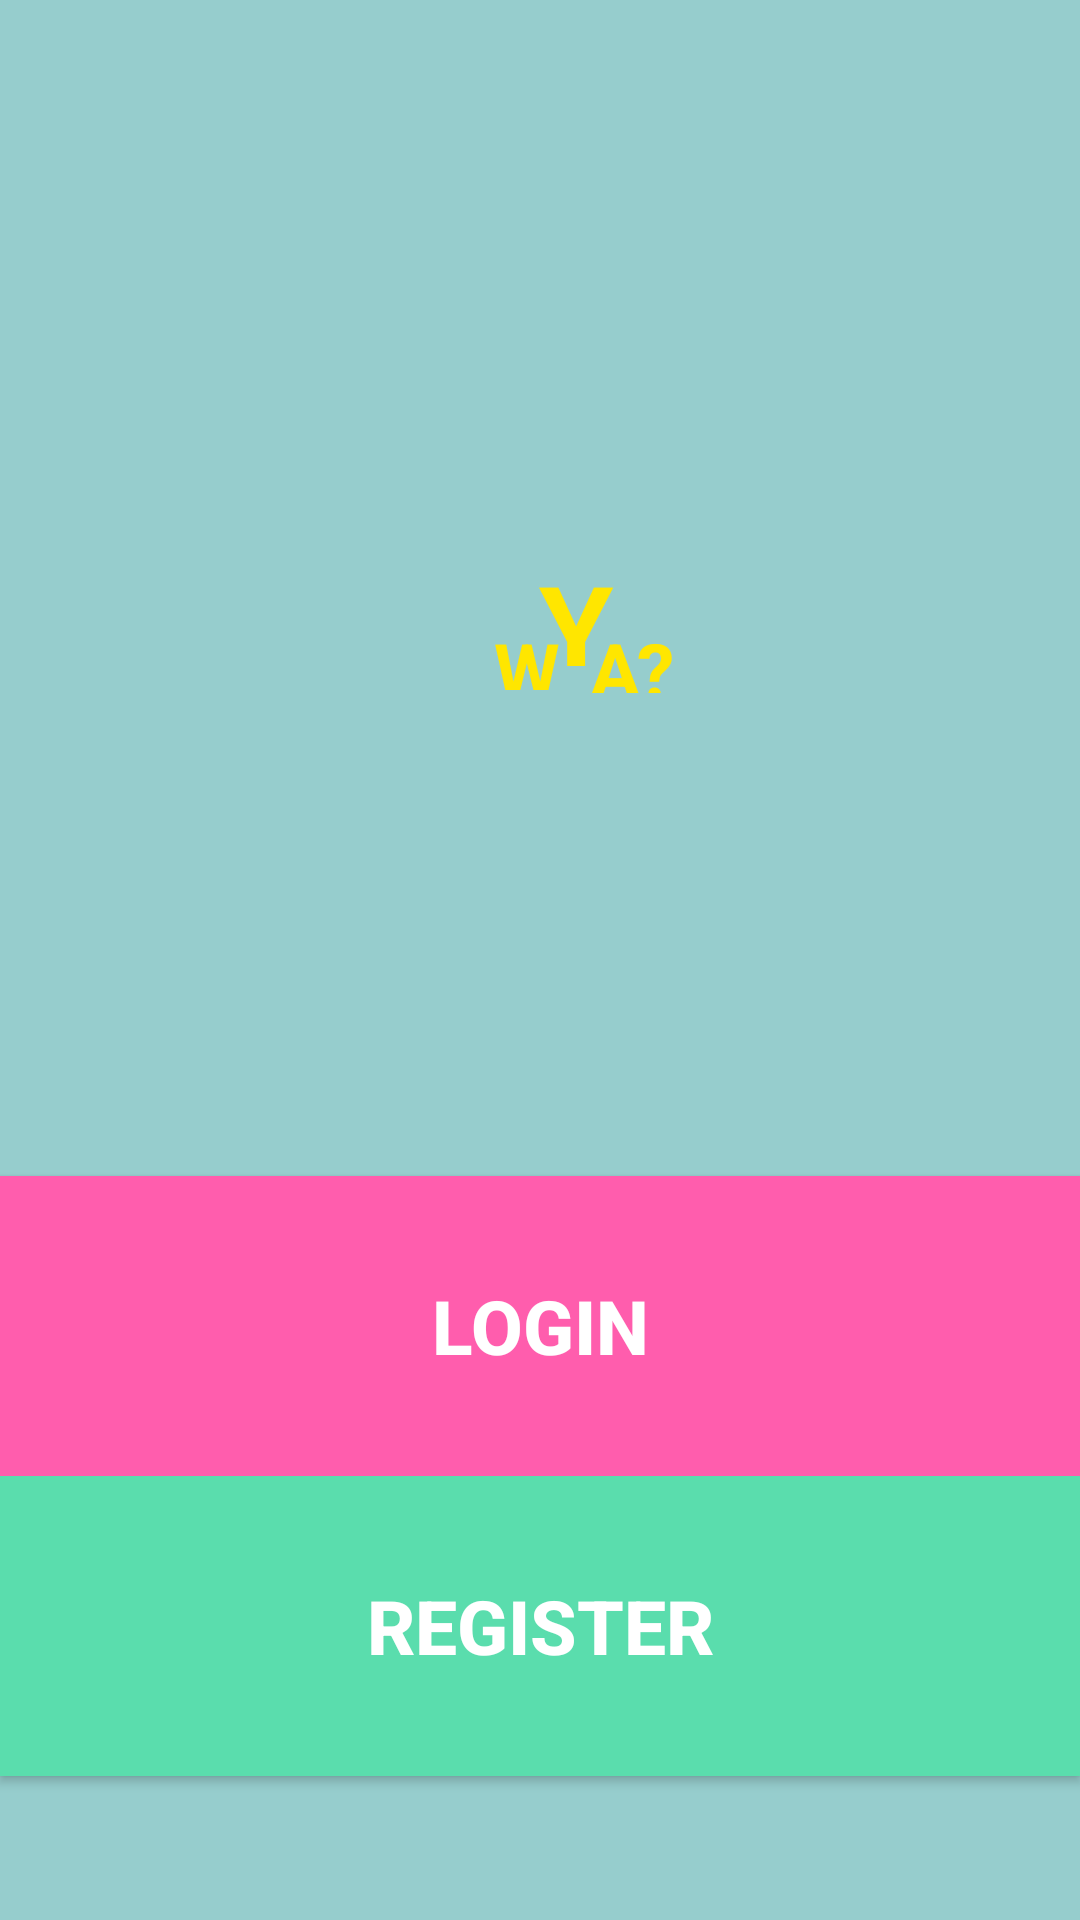

Layout XML and referenced resources for this Android screen:
<!-- AndroidManifest.xml: activity theme AppTheme.NoActionBar -->
<!-- res/layout/activity_initial.xml -->
<?xml version="1.0" encoding="utf-8"?>
<android.support.constraint.ConstraintLayout xmlns:android="http://schemas.android.com/apk/res/android"
    xmlns:app="http://schemas.android.com/apk/res-auto"
    xmlns:tools="http://schemas.android.com/tools"
    android:layout_width="match_parent"
    android:layout_height="match_parent"
    android:background="@color/wyaBackground"

    tools:context="com.example.juliembp.wya.InitialActivity">

    <Button
        android:id="@+id/loginButton"
        android:layout_width="0dp"
        android:layout_height="100dp"
        android:layout_weight="1"
        android:text="Login"
        android:textStyle="bold"

        android:background="#FF5dad"
        android:textColor="#ffffff"
        android:textSize="25sp"
        tools:layout_constraintRight_creator="1"
        tools:layout_constraintBottom_creator="1"
        app:layout_constraintBottom_toBottomOf="parent"
        app:layout_constraintRight_toRightOf="parent"
        tools:layout_constraintLeft_creator="1"
        android:layout_marginBottom="148dp"
        app:layout_constraintLeft_toLeftOf="parent" />

    <Button
        android:id="@+id/registerButton"
        android:layout_width="0dp"
        android:layout_height="100dp"
        android:layout_weight="1"
        android:text="Register"
        android:textStyle="bold"

        android:background="#5ADdad"
        android:textColor="#ffffff"
        android:textSize="25sp"
        tools:layout_constraintTop_creator="1"
        tools:layout_constraintRight_creator="1"
        app:layout_constraintRight_toRightOf="parent"
        app:layout_constraintTop_toBottomOf="@+id/loginButton"
        tools:layout_constraintLeft_creator="1"
        app:layout_constraintLeft_toLeftOf="parent" />


    <TextView
        android:id="@+id/W"
        android:layout_width="22dp"
        android:layout_height="24dp"
        android:text="W"
        android:textStyle="bold"
        android:textSize="25sp"
        android:textColor="@color/wyaText"
        android:layout_marginEnd="10dp"
        app:layout_constraintRight_toLeftOf="@+id/A"
        tools:layout_constraintTop_creator="1"
        tools:layout_constraintRight_creator="1"
        android:layout_marginTop="24dp"
        app:layout_constraintTop_toTopOf="@+id/Y" />



    <TextView
        android:id="@+id/Y"
        android:layout_width="25dp"
        android:layout_height="40dp"
        android:text="Y"
        android:textStyle="bold"
        android:textSize="40sp"
        android:textColor="@color/wyaText"
        app:layout_constraintRight_toLeftOf="@+id/guideline"
        tools:layout_constraintTop_creator="1"
        tools:layout_constraintRight_creator="1"
        tools:layout_constraintBottom_creator="1"
        app:layout_constraintBottom_toTopOf="@+id/guideline2"
        tools:layout_constraintLeft_creator="1"
        app:layout_constraintLeft_toLeftOf="@+id/guideline"
        app:layout_constraintTop_toTopOf="@+id/guideline2" />



    <TextView
        android:id="@+id/A"
        android:layout_width="30dp"
        android:layout_height="25dp"
        android:text="A?"
        android:textStyle="bold"

        android:textSize="25sp"
        android:textColor="@color/wyaText"
        android:layout_marginStart="17dp"
        app:layout_constraintBaseline_toBaselineOf="@+id/W"
        tools:layout_constraintBaseline_creator="1"
        tools:layout_constraintLeft_creator="1"
        app:layout_constraintLeft_toLeftOf="@+id/Y" />

    <android.support.constraint.Guideline
        android:layout_width="wrap_content"
        android:layout_height="wrap_content"
        android:id="@+id/guideline"
        app:layout_constraintGuide_begin="192dp"
        android:orientation="vertical"
        tools:layout_editor_absoluteY="0dp"
        tools:layout_editor_absoluteX="192dp" />

    <android.support.constraint.Guideline
        android:layout_width="wrap_content"
        android:layout_height="wrap_content"
        android:id="@+id/guideline2"
        app:layout_constraintGuide_begin="202dp"
        android:orientation="horizontal"
        tools:layout_editor_absoluteY="202dp"
        tools:layout_editor_absoluteX="0dp" />


</android.support.constraint.ConstraintLayout>
<!-- resources referenced by this layout -->
<resources>
  <color name="wyaBackground">#96CDCD</color>
  <color name="wyaText">#FFE600</color>
  <style name="AppTheme.NoActionBar">
          <item name="windowActionBar">false</item>
          <item name="windowNoTitle">true</item>
          <item name="android:windowTranslucentNavigation">true</item>
          <item name="android:windowTranslucentStatus">true</item>
  
      </style>
</resources>
